Run: headless pygame with SDL's dummy video driver; simulated clock (each Clock.tick advances the game by its frame time, no real sleeping); random seed 0; keys injected as events and as key.get_pressed() state; no mouse input.
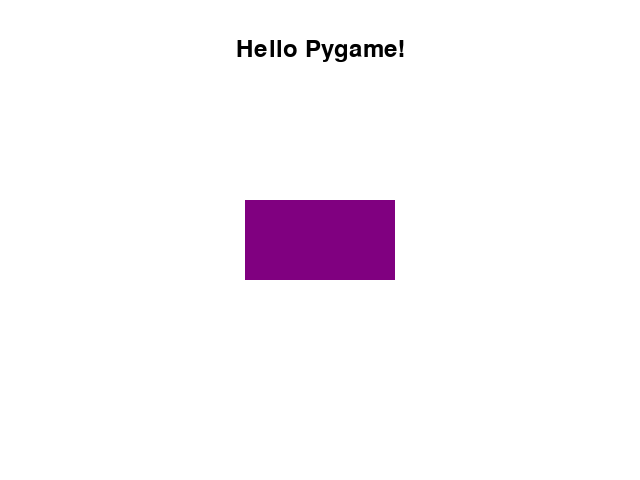
Frame 1 of 4 · flips 1–60 · no input
Frame 2 of 4 · flips 61–180 · tapped SPACE, RETURN · held RIGHT (→), D · screen unchanged from frame 1, image omitted
Frame 3 of 4 · flips 181–300 · held DOWN (↓), S · screen unchanged from frame 2, image omitted
Frame 4 of 4 · flips 301–420 · held LEFT (←), A, UP (↑), W · screen unchanged from frame 3, image omitted

The pygame program that drew these frames:

import pygame

pygame.init()

screen_width = 640
screen_height = 480
screen = pygame.display.set_mode((screen_width, screen_height))
pygame.display.set_caption('My first game screen')

WHITE = (255, 255, 255)
PURPLE = (128, 0, 128)
BLACK = (0, 0, 0)

rect_width, rect_height = 150, 80
rect_x = (screen_width // 2) - (rect_width // 2)
rect_y = (screen_height // 2) - (rect_height // 2)

font = pygame.font.SysFont("Arial", 36)
text_surface = font.render("Hello Pygame!", True, BLACK)
text_rect = text_surface.get_rect(center=(screen_width // 2, 50))

running = True
while running:
    for event in pygame.event.get():
        if event.type == pygame.QUIT:
            running = False

    screen.fill(WHITE)
    
    pygame.draw.rect(screen, PURPLE, (rect_x, rect_y, rect_width, rect_height))
    
    screen.blit(text_surface, text_rect)

    pygame.display.flip()

pygame.quit()
